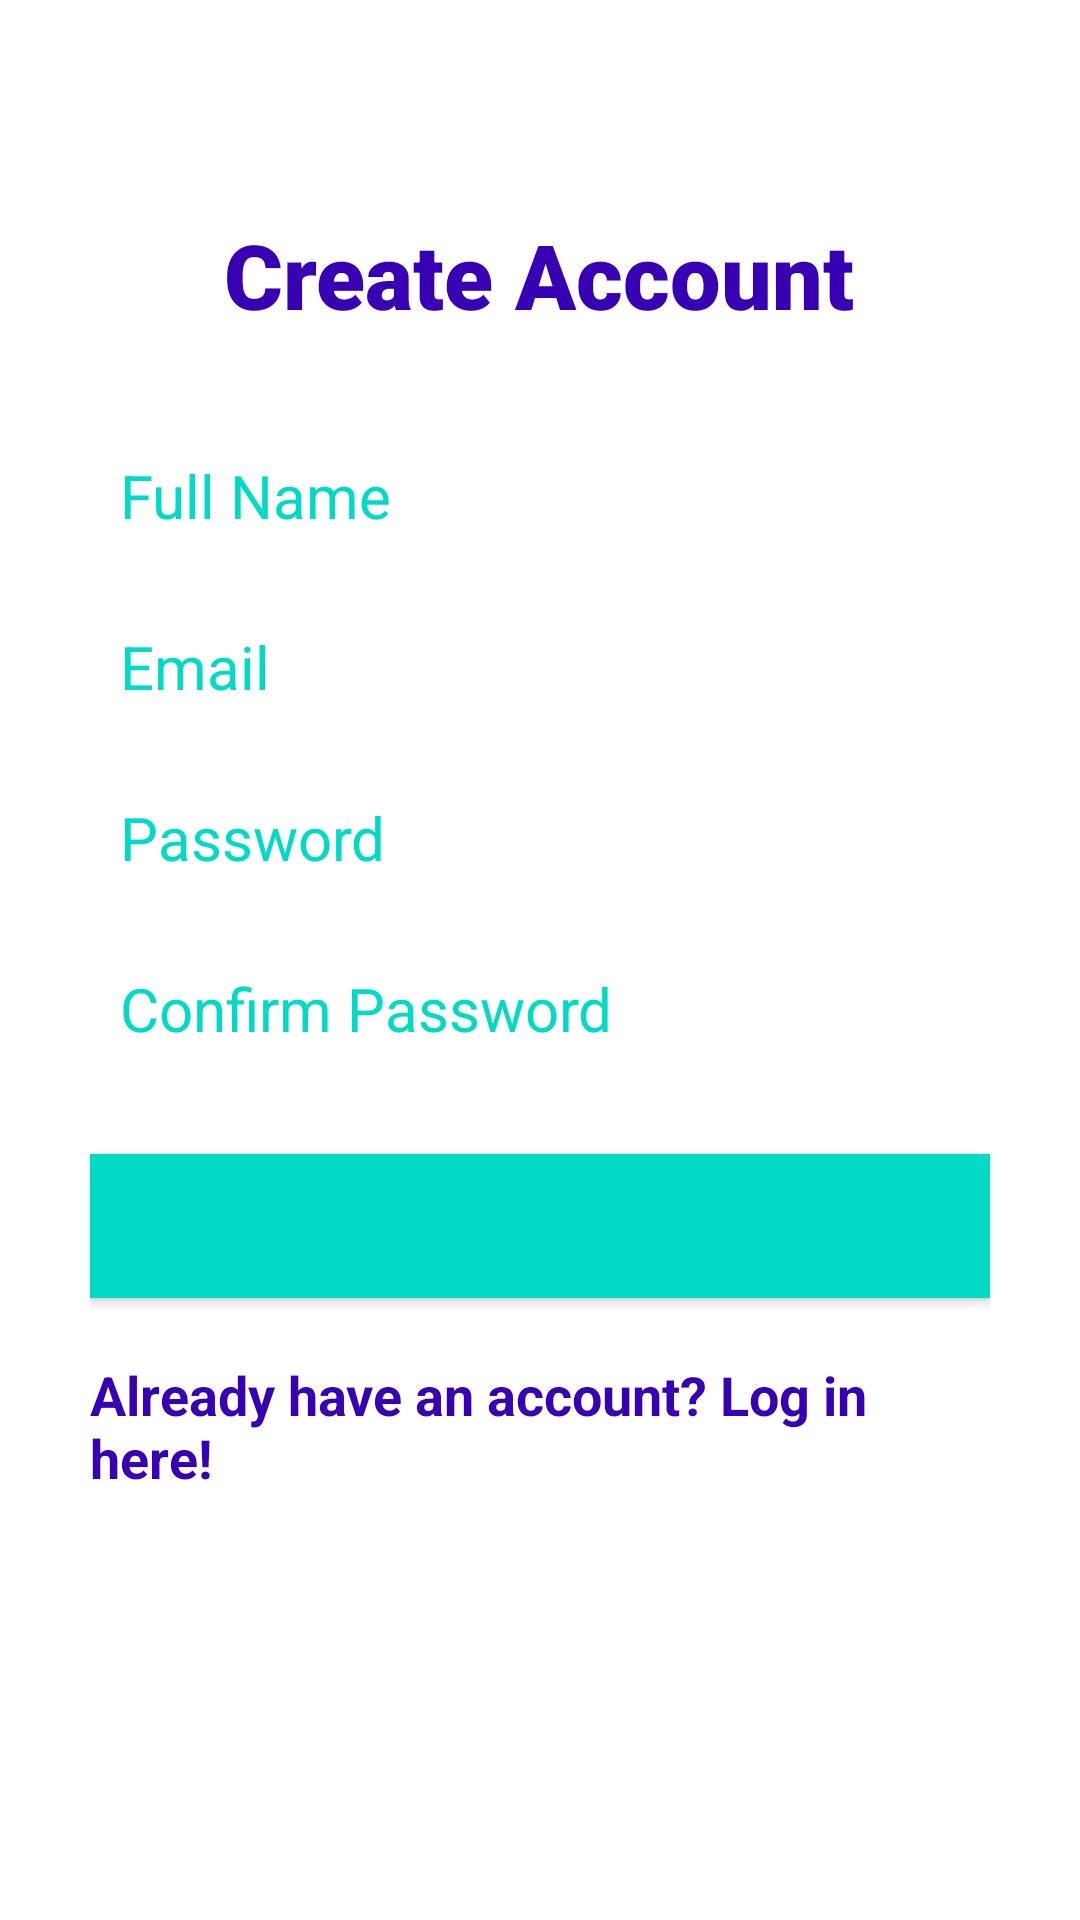

The Android layout XML behind this screen, and the referenced resources:
<!-- AndroidManifest.xml: application theme Theme.FarmersZone -->
<!-- res/layout/activity_register.xml -->
<?xml version="1.0" encoding="utf-8"?>
<RelativeLayout xmlns:android="http://schemas.android.com/apk/res/android"
    xmlns:app="http://schemas.android.com/apk/res-auto"
    xmlns:tools="http://schemas.android.com/tools"
    android:layout_width="match_parent"
    android:layout_height="match_parent"
    tools:context=".ui.RegisterActivity">



    <LinearLayout
        android:orientation="vertical"
        android:layout_width="match_parent"
        android:layout_height="wrap_content"
        android:padding="30dp"
        android:layout_centerVertical="true"
        android:layout_centerHorizontal="true"
        android:id="@+id/linearLayout">

        <EditText
            android:id="@+id/nameEditText"
            android:layout_width="match_parent"
            android:layout_height="wrap_content"
            android:background="@android:color/white"
            android:hint="Full Name"
            android:nextFocusDown="@+id/passwordEditText"
            android:padding="10dp"
            android:layout_marginBottom="10dp"
            android:textColor="@android:color/black"
            android:textColorHint="@color/teal_200"
            android:textSize="20sp" />

        <EditText
            android:id="@+id/emailEditText"
            android:layout_width="match_parent"
            android:layout_height="wrap_content"
            android:background="@android:color/white"
            android:hint="Email"
            android:inputType="textEmailAddress"
            android:nextFocusDown="@+id/passwordEditText"
            android:padding="10dp"
            android:layout_marginBottom="10dp"
            android:textColor="@android:color/black"
            android:textColorHint="@color/teal_200"
            android:textSize="20sp" />

        <EditText
            android:id="@+id/passwordEditText"
            android:layout_width="match_parent"
            android:layout_height="wrap_content"
            android:background="@android:color/white"
            android:hint="Password"
            android:inputType="textPassword"
            android:nextFocusDown="@+id/passwordEditText"
            android:padding="10dp"
            android:layout_marginBottom="10dp"
            android:textColor="@android:color/black"
            android:textColorHint="@color/teal_200"
            android:textSize="20sp" />

        <EditText
            android:id="@+id/confirmPasswordEditText"
            android:layout_width="match_parent"
            android:layout_height="wrap_content"
            android:background="@android:color/white"
            android:hint="Confirm Password"
            android:inputType="textPassword"
            android:nextFocusDown="@+id/passwordEditText"
            android:padding="10dp"
            android:layout_marginBottom="10dp"
            android:textColor="@android:color/black"
            android:textColorHint="@color/teal_200"
            android:textSize="20sp" />

        <Button
            android:id="@+id/createUserButton"
            android:layout_width="match_parent"
            android:layout_height="wrap_content"
            android:padding="10dp"
            android:text="Sign up"
            android:layout_marginTop="15dp"
            android:background="@color/teal_200"
            android:textColor="@color/teal_200" />

        <TextView
            android:layout_width="wrap_content"
            android:layout_height="wrap_content"
            android:layout_marginTop="20dp"
            android:textColor="@color/purple_700"
            android:textStyle="bold"
            android:textSize="18sp"
            android:text="Already have an account? Log in here!"
            android:id="@+id/loginTextView"
            android:layout_gravity="center_horizontal" />


    </LinearLayout>

    <TextView
        android:id="@+id/banner"
        android:layout_width="wrap_content"
        android:layout_height="wrap_content"
        android:layout_above="@+id/linearLayout"
        android:layout_centerHorizontal="true"
        android:fontFamily="sans-serif-black"
        android:text="Create Account"
        android:textSize="30dp"
        android:textStyle="bold"
        android:textColor="@color/purple_700"/>

    <ProgressBar
        style="?android:attr/progressBarStyleLarge"
        android:layout_width="wrap_content"
        android:layout_height="wrap_content"
        android:layout_centerInParent="true"
        android:visibility="gone"
        tools:ignore="MissingConstraints"
        android:id="@+id/progressBarRegister"
        />

</RelativeLayout>
<!-- resources referenced by this layout -->
<resources>
  <color name="purple_700">#FF3700B3</color>
  <color name="teal_200">#FF03DAC5</color>
  <style name="Theme.FarmersZone" parent="Theme.MaterialComponents.Light.NoActionBar">
          
          <item name="colorPrimary">@color/purple_500</item>
          <item name="colorPrimaryVariant">@color/purple_700</item>
          <item name="colorOnPrimary">@color/white</item>
          
          <item name="colorSecondary">@color/teal_200</item>
          <item name="colorSecondaryVariant">@color/teal_700</item>
          <item name="colorOnSecondary">@color/black</item>
          
          <item name="android:statusBarColor" tools:targetApi="l">?attr/colorPrimaryVariant</item>
          
      </style>
  <color name="purple_500">#FF6200EE</color>
  <color name="white">#FFFFFFFF</color>
  <color name="teal_700">#FF018786</color>
  <color name="black">#28282B</color>
</resources>
